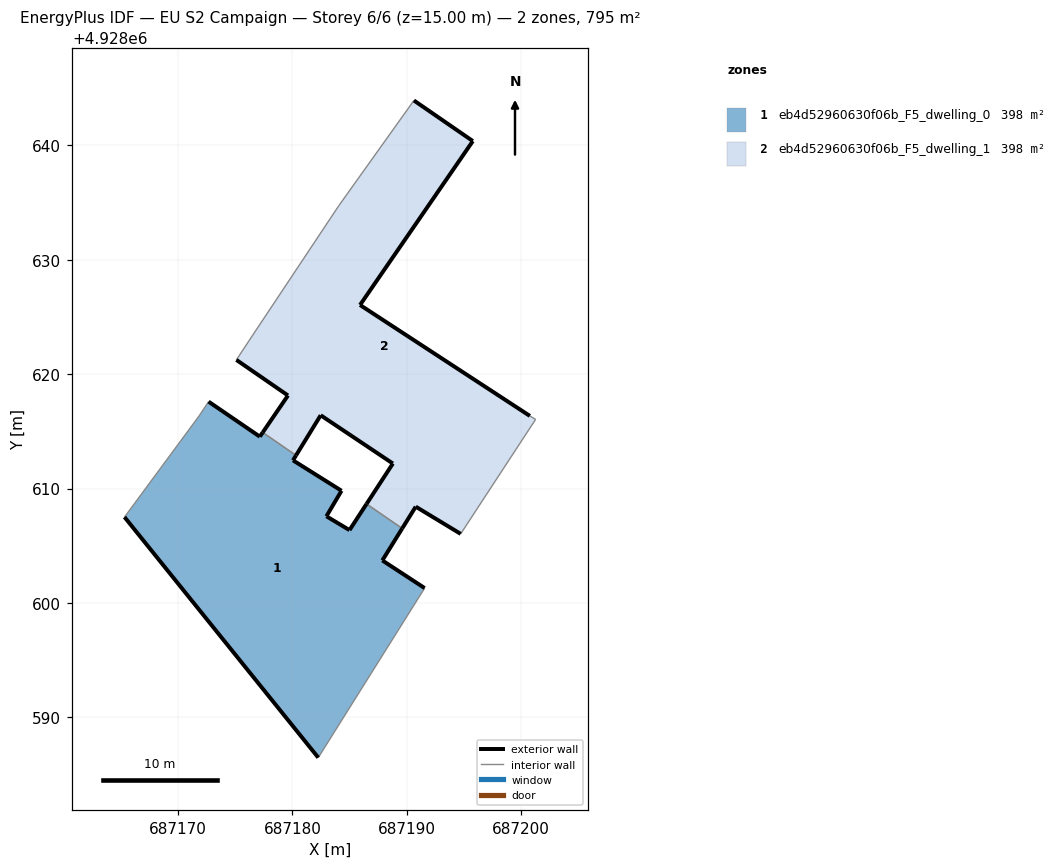
=== STOREY PLAN SPEC (per zone: floor XY polygon, exterior-wall plan segments, windows/doors) ===
zone 1: eb4d52960630f06b_F5_dwelling_0  (397.5 m²)
  floor: (687182.26, 4928586.48) (687191.56, 4928601.29) (687187.86, 4928603.71) (687189.60, 4928606.51) (687186.48, 4928608.65) (687184.99, 4928606.37) (687182.97, 4928607.58) (687184.29, 4928609.80) (687180.05, 4928612.46) (687180.32, 4928612.90) (687177.40, 4928614.90) (687177.15, 4928614.54) (687172.67, 4928617.59) (687171.84, 4928616.34) (687165.32, 4928607.50)
  exterior wall: (687182.26, 4928586.48) – (687165.32, 4928607.50)  [27.0 m]
  exterior wall: (687172.67, 4928617.59) – (687177.15, 4928614.54)  [5.4 m]
  exterior wall: (687177.15, 4928614.54) – (687177.40, 4928614.90)  [0.4 m]
  exterior wall: (687180.32, 4928612.90) – (687180.05, 4928612.46)  [0.5 m]
  exterior wall: (687180.05, 4928612.46) – (687184.29, 4928609.80)  [5.0 m]
  exterior wall: (687184.29, 4928609.80) – (687182.97, 4928607.58)  [2.6 m]
  exterior wall: (687182.97, 4928607.58) – (687184.99, 4928606.37)  [2.4 m]
  exterior wall: (687184.99, 4928606.37) – (687186.48, 4928608.65)  [2.7 m]
  exterior wall: (687189.60, 4928606.51) – (687187.86, 4928603.71)  [3.3 m]
  exterior wall: (687187.86, 4928603.71) – (687191.56, 4928601.29)  [4.4 m]
  interior walls: 5
zone 2: eb4d52960630f06b_F5_dwelling_1  (397.5 m²)
  floor: (687194.71, 4928606.04) (687201.26, 4928616.04) (687200.76, 4928616.34) (687185.91, 4928626.04) (687195.77, 4928640.37) (687190.62, 4928643.92) (687184.06, 4928634.73) (687176.54, 4928623.42) (687175.10, 4928621.25) (687179.61, 4928618.13) (687177.40, 4928614.90) (687180.32, 4928612.90) (687182.47, 4928616.41) (687188.78, 4928612.18) (687186.48, 4928608.65) (687189.60, 4928606.51) (687190.78, 4928608.42)
  exterior wall: (687186.48, 4928608.65) – (687188.78, 4928612.18)  [4.2 m]
  exterior wall: (687188.78, 4928612.18) – (687182.47, 4928616.41)  [7.6 m]
  exterior wall: (687182.47, 4928616.41) – (687180.32, 4928612.90)  [4.1 m]
  exterior wall: (687177.40, 4928614.90) – (687179.61, 4928618.13)  [3.9 m]
  exterior wall: (687179.61, 4928618.13) – (687175.10, 4928621.25)  [5.5 m]
  exterior wall: (687190.62, 4928643.92) – (687195.77, 4928640.37)  [6.3 m]
  exterior wall: (687195.77, 4928640.37) – (687185.91, 4928626.04)  [17.4 m]
  exterior wall: (687185.91, 4928626.04) – (687200.76, 4928616.34)  [17.7 m]
  exterior wall: (687194.71, 4928606.04) – (687190.78, 4928608.42)  [4.6 m]
  exterior wall: (687190.78, 4928608.42) – (687189.60, 4928606.51)  [2.2 m]
  interior walls: 7

=== DERIVED (storey summary) ===
Building: EU S2 Campaign
Storey: 6 of 6  (floor level z = 15.00 m)
Storey gross floor area: 795.0 m²
Zones on this storey: 2
  - eb4d52960630f06b_F5_dwelling_0: floor 397.5 m²; exterior wall 53.8 m (161.3 m²); WWR 0.0%
  - eb4d52960630f06b_F5_dwelling_1: floor 397.5 m²; exterior wall 73.5 m (220.6 m²); WWR 0.0%
Zone adjacency (shared interzone walls):
  - eb4d52960630f06b_F5_dwelling_0 ↔ eb4d52960630f06b_F5_dwelling_1